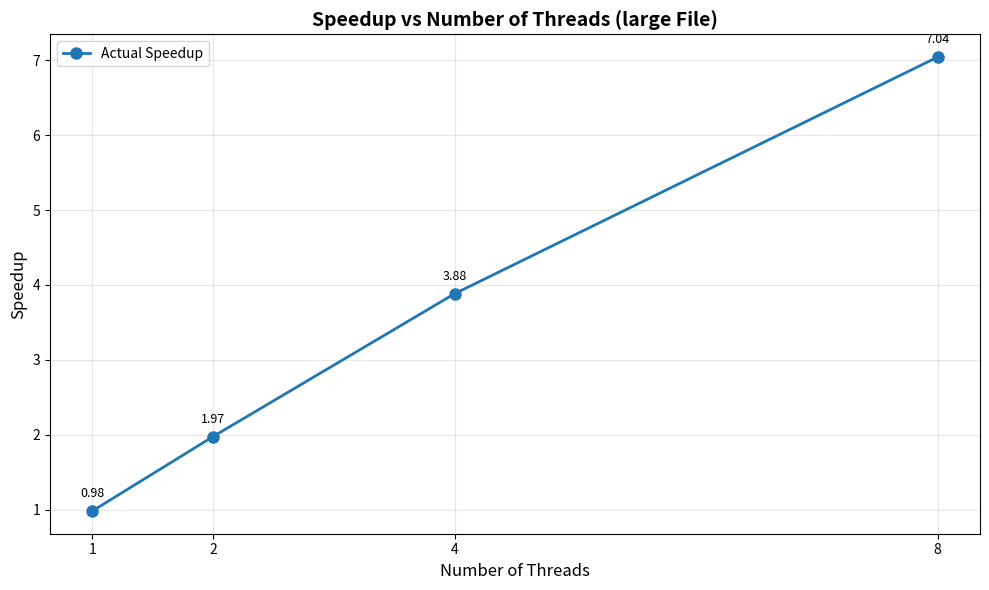
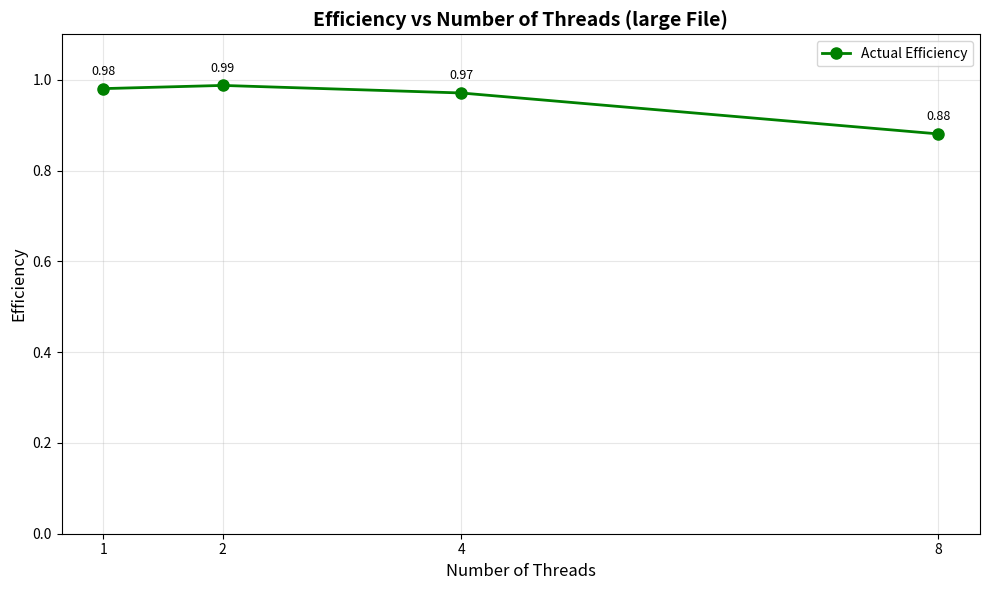

Generate these figures, in order, with matplotlib:
import matplotlib.pyplot as plt
import numpy as np

threads = [1, 2, 4, 8]
speedup = [0.9803803167, 1.974802254, 3.883116332, 7.044803328]
efficiency = [0.9803803167,0.9874011271, 0.9707790829, 0.8806004159]
plt.figure(figsize=(10, 6))
plt.plot(threads, speedup, marker='o', linewidth=2, markersize=8, label='Actual Speedup')

plt.xlabel('Number of Threads', fontsize=12)
plt.ylabel('Speedup', fontsize=12)
plt.title('Speedup vs Number of Threads (large File)', fontsize=14, fontweight='bold')
plt.grid(True, alpha=0.3)
plt.legend(fontsize=10)
plt.xticks(threads)

for i, (t, s) in enumerate(zip(threads, speedup)):
    plt.annotate(f'{s:.2f}', (t, s), textcoords="offset points", 
                xytext=(0,10), ha='center', fontsize=9)

plt.tight_layout()
plt.savefig('speedup_large_file.png', dpi=300, bbox_inches='tight')
plt.show()
print("Plot saved as 'speedup_large_file.png'")

# Efficiency Plot
plt.figure(figsize=(10, 6))
plt.plot(threads, efficiency, marker='o', linewidth=2, markersize=8, label='Actual Efficiency', color='green')

plt.xlabel('Number of Threads', fontsize=12)
plt.ylabel('Efficiency', fontsize=12)
plt.title('Efficiency vs Number of Threads (large File)', fontsize=14, fontweight='bold')
plt.grid(True, alpha=0.3)
plt.legend(fontsize=10)
plt.xticks(threads)
plt.ylim(0, 1.1)  

for i, (t, e) in enumerate(zip(threads, efficiency)):
    plt.annotate(f'{e:.2f}', (t, e), textcoords="offset points",xytext=(0,10), ha='center', fontsize=9)

plt.tight_layout()
plt.savefig('efficiency_large_file.png', dpi=300, bbox_inches='tight')
plt.show()
print("Plot saved as 'efficiency_large_file.png'")
